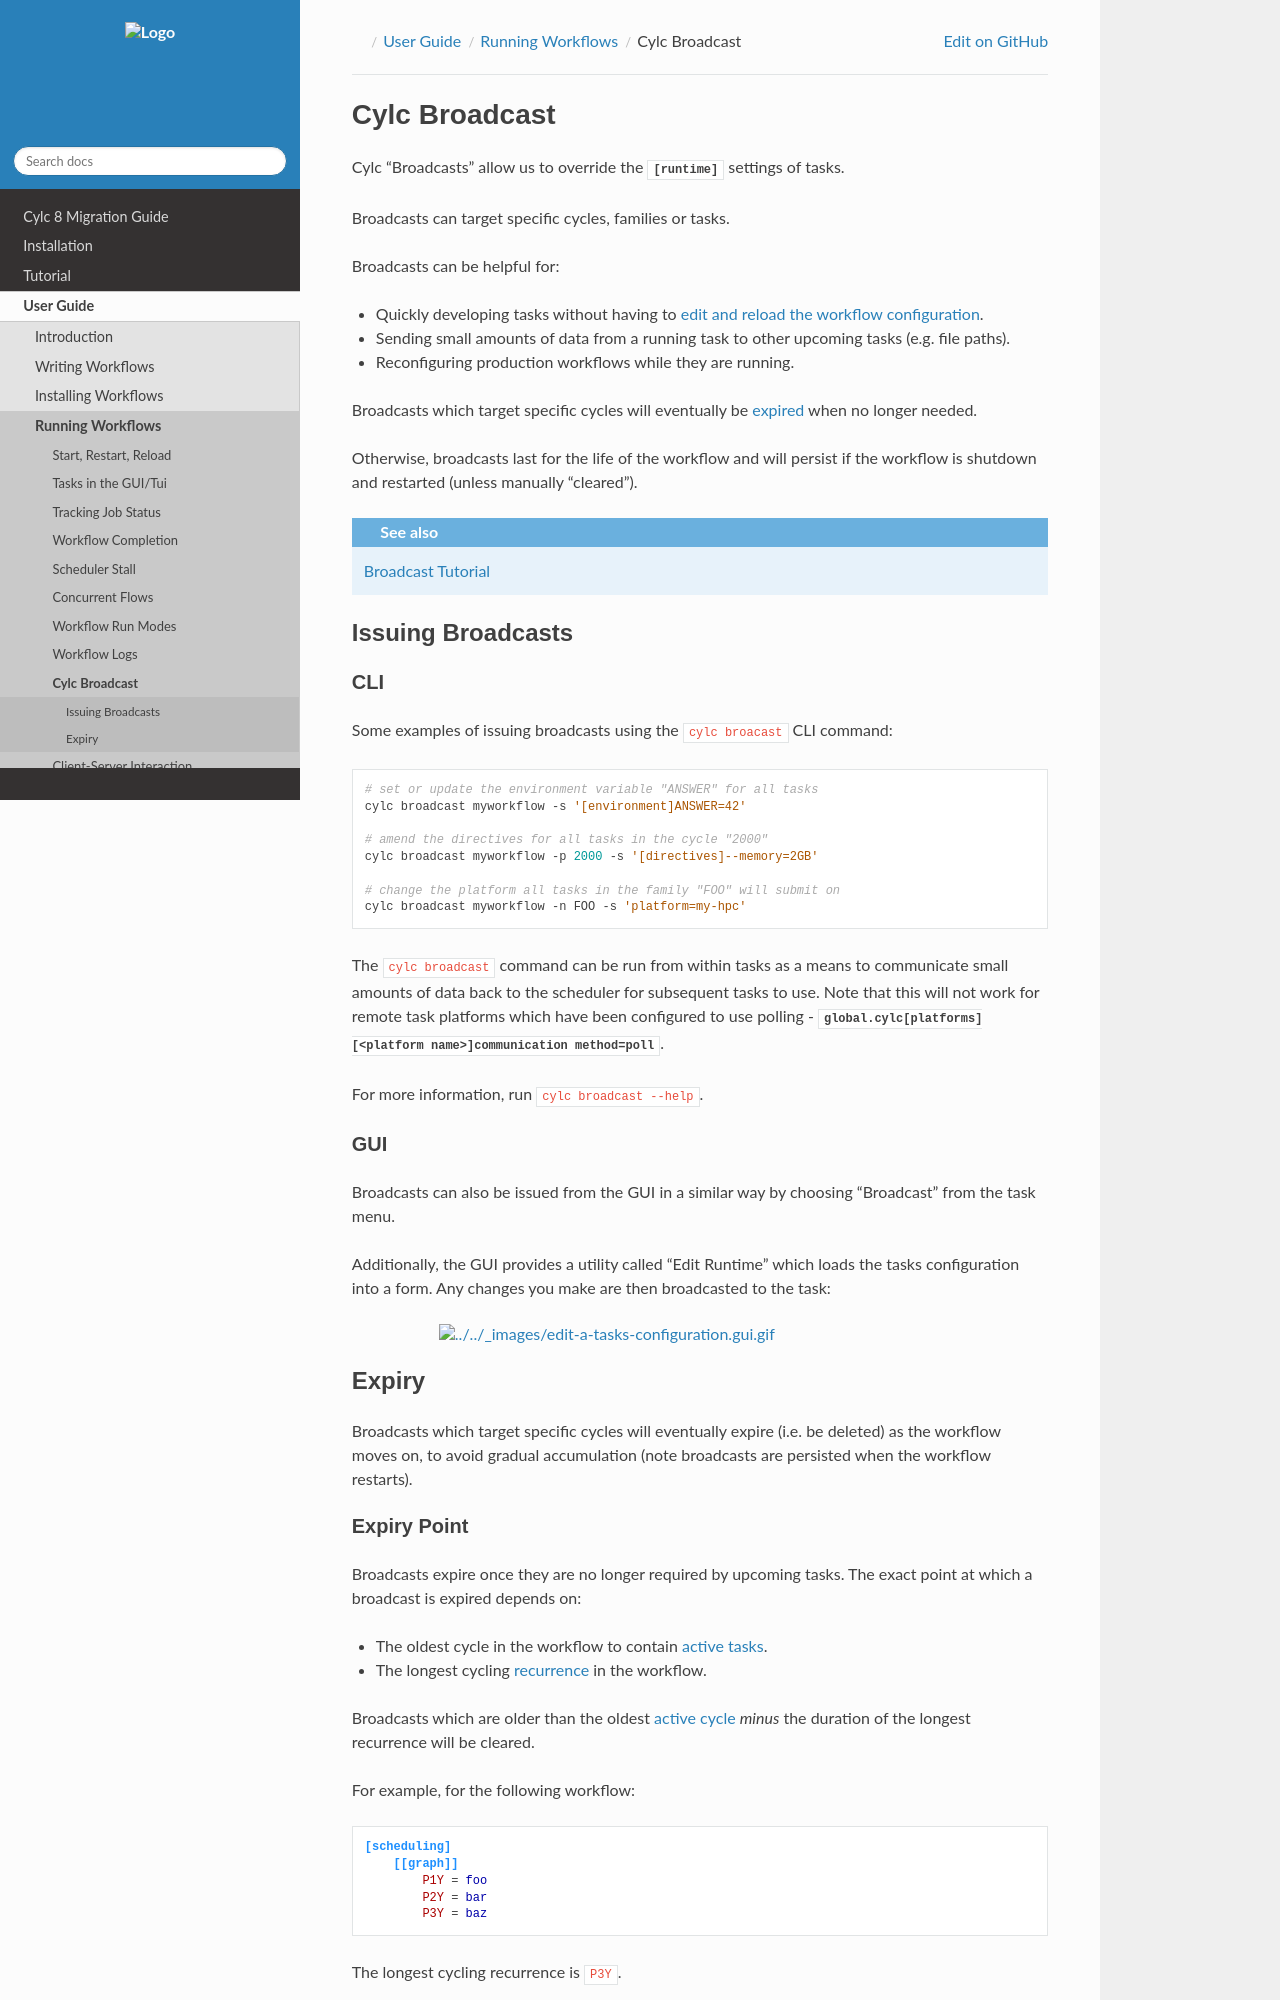

repository: cylc/cylc-doc · page: nightly_8.8/html/user-guide/running-workflows/cylc-broadcast.html · generator: jekyll

.. _cylc-broadcast:

Cylc Broadcast
==============

Cylc "Broadcasts" allow us to override the :cylc:conf:`[runtime]` settings of tasks.

Broadcasts can target specific cycles, families or tasks.

Broadcasts can be helpful for:

* Quickly developing tasks without having to
  :ref:`edit and reload the workflow configuration <interventions.edit-the-workflow-configuration>`.
* Sending small amounts of data from a running task to other upcoming tasks (e.g. file paths).
* Reconfiguring production workflows while they are running.

Broadcasts which target specific cycles will eventually be
:ref:`expired <user_guide.broadcast.expiry>` when no longer needed.

Otherwise, broadcasts last for the life of the workflow and will persist if
the workflow is shutdown and restarted (unless manually "cleared").

.. seealso::

   :ref:`broadcast-tutorial`


Issuing Broadcasts
------------------

CLI
^^^

Some examples of issuing broadcasts using the ``cylc broacast`` CLI command:

.. code-block:: bash

   # set or update the environment variable "ANSWER" for all tasks
   cylc broadcast myworkflow -s '[environment]ANSWER=42'

   # amend the directives for all tasks in the cycle "2000"
   cylc broadcast myworkflow -p 2000 -s '[directives]--memory=2GB'

   # change the platform all tasks in the family "FOO" will submit on
   cylc broadcast myworkflow -n FOO -s 'platform=my-hpc'

The ``cylc broadcast`` command can be run from within tasks as a means to
communicate small amounts of data back to the scheduler for subsequent tasks to
use. Note that this will not work for remote task platforms which have been
configured to use polling -
:cylc:conf:`global.cylc[platforms][<platform name>]communication method = poll`.

For more information, run ``cylc broadcast --help``.


GUI
^^^

Broadcasts can also be issued from the GUI in a similar way by choosing
"Broadcast" from the task menu.

Additionally, the GUI provides a utility called "Edit Runtime" which loads
the tasks configuration into a form. Any changes you make are then broadcasted
to the task:

.. image:: ../interventions/edit-a-tasks-configuration.gui.gif
   :width: 75%
   :align: center


.. _user_guide.broadcast.expiry:

Expiry
------

Broadcasts which target specific cycles will eventually expire (i.e. be
deleted) as the workflow moves on, to avoid gradual accumulation
(note broadcasts are persisted when the workflow restarts).
